Run: headless pygame with SDL's dummy video driver; simulated clock (each Clock.tick advances the game by its frame time, no real sleeping); random seed 0; keys injected as events and as key.get_pressed() state; no mouse input.
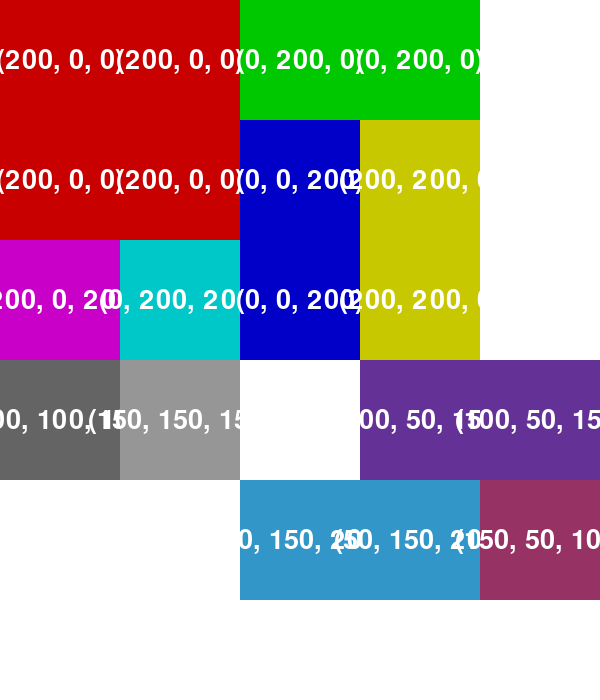
Frame 1 of 4 · flips 1–60 · no input
Frame 2 of 4 · flips 61–180 · tapped SPACE, RETURN · held RIGHT (→), D · screen unchanged from frame 1, image omitted
Frame 3 of 4 · flips 181–300 · held DOWN (↓), S · screen unchanged from frame 2, image omitted
Frame 4 of 4 · flips 301–420 · held LEFT (←), A, UP (↑), W · screen unchanged from frame 3, image omitted

The pygame program that drew these frames:

import pygame
import sys

# Initialize Pygame
pygame.init()

# Constants
WIDTH, HEIGHT = 600, 700
TILE_SIZE = WIDTH // 5
FPS = 30
BACKGROUND_COLOR = (255, 255, 255)
TILE_COLOR = (50, 150, 50)
FONT_COLOR = (255, 255, 255)

# Initialize screen
screen = pygame.display.set_mode((WIDTH, HEIGHT))
pygame.display.set_caption("The Tight Squeeze - Klotski Puzzle")

# Set font
FONT = pygame.font.Font(None, 40)

# Initial board setup
board = [
    [1, 1, 2, 2, 0],
    [1, 1, 3, 4, 0],
    [5, 6, 3, 4, 0],
    [7, 8, 0, 9, 9],
    [0, 0, 10, 10, 11]
]

# Define tiles
tiles = {
    0: (0, 0, 0),   # Empty space
    1: (200, 0, 0), # Cao Cao (2x2)
    2: (0, 200, 0),
    3: (0, 0, 200),
    4: (200, 200, 0),
    5: (200, 0, 200),
    6: (0, 200, 200),
    7: (100, 100, 100),
    8: (150, 150, 150),
    9: (100, 50, 150),
    10: (50, 150, 200),
    11: (150, 50, 100)
}

# Draw a tile
def draw_tile(tile, x, y):
    pygame.draw.rect(screen, tile, (x, y, TILE_SIZE, TILE_SIZE))
    text = FONT.render(str(tile), True, FONT_COLOR)
    screen.blit(text, (x + TILE_SIZE // 2 - text.get_width() // 2, y + TILE_SIZE // 2 - text.get_height() // 2))

# Draw the board
def draw_board():
    screen.fill(BACKGROUND_COLOR)
    for r in range(len(board)):
        for c in range(len(board[r])):
            tile = board[r][c]
            if tile != 0:
                draw_tile(tiles[tile], c * TILE_SIZE, r * TILE_SIZE)

# Main loop
clock = pygame.time.Clock()
running = True
while running:
    for event in pygame.event.get():
        if event.type == pygame.QUIT:
            running = False
        if event.type == pygame.KEYDOWN:
            # Handle key events to move tiles
            pass

    draw_board()
    pygame.display.flip()
    clock.tick(FPS)

pygame.quit()
sys.exit()
